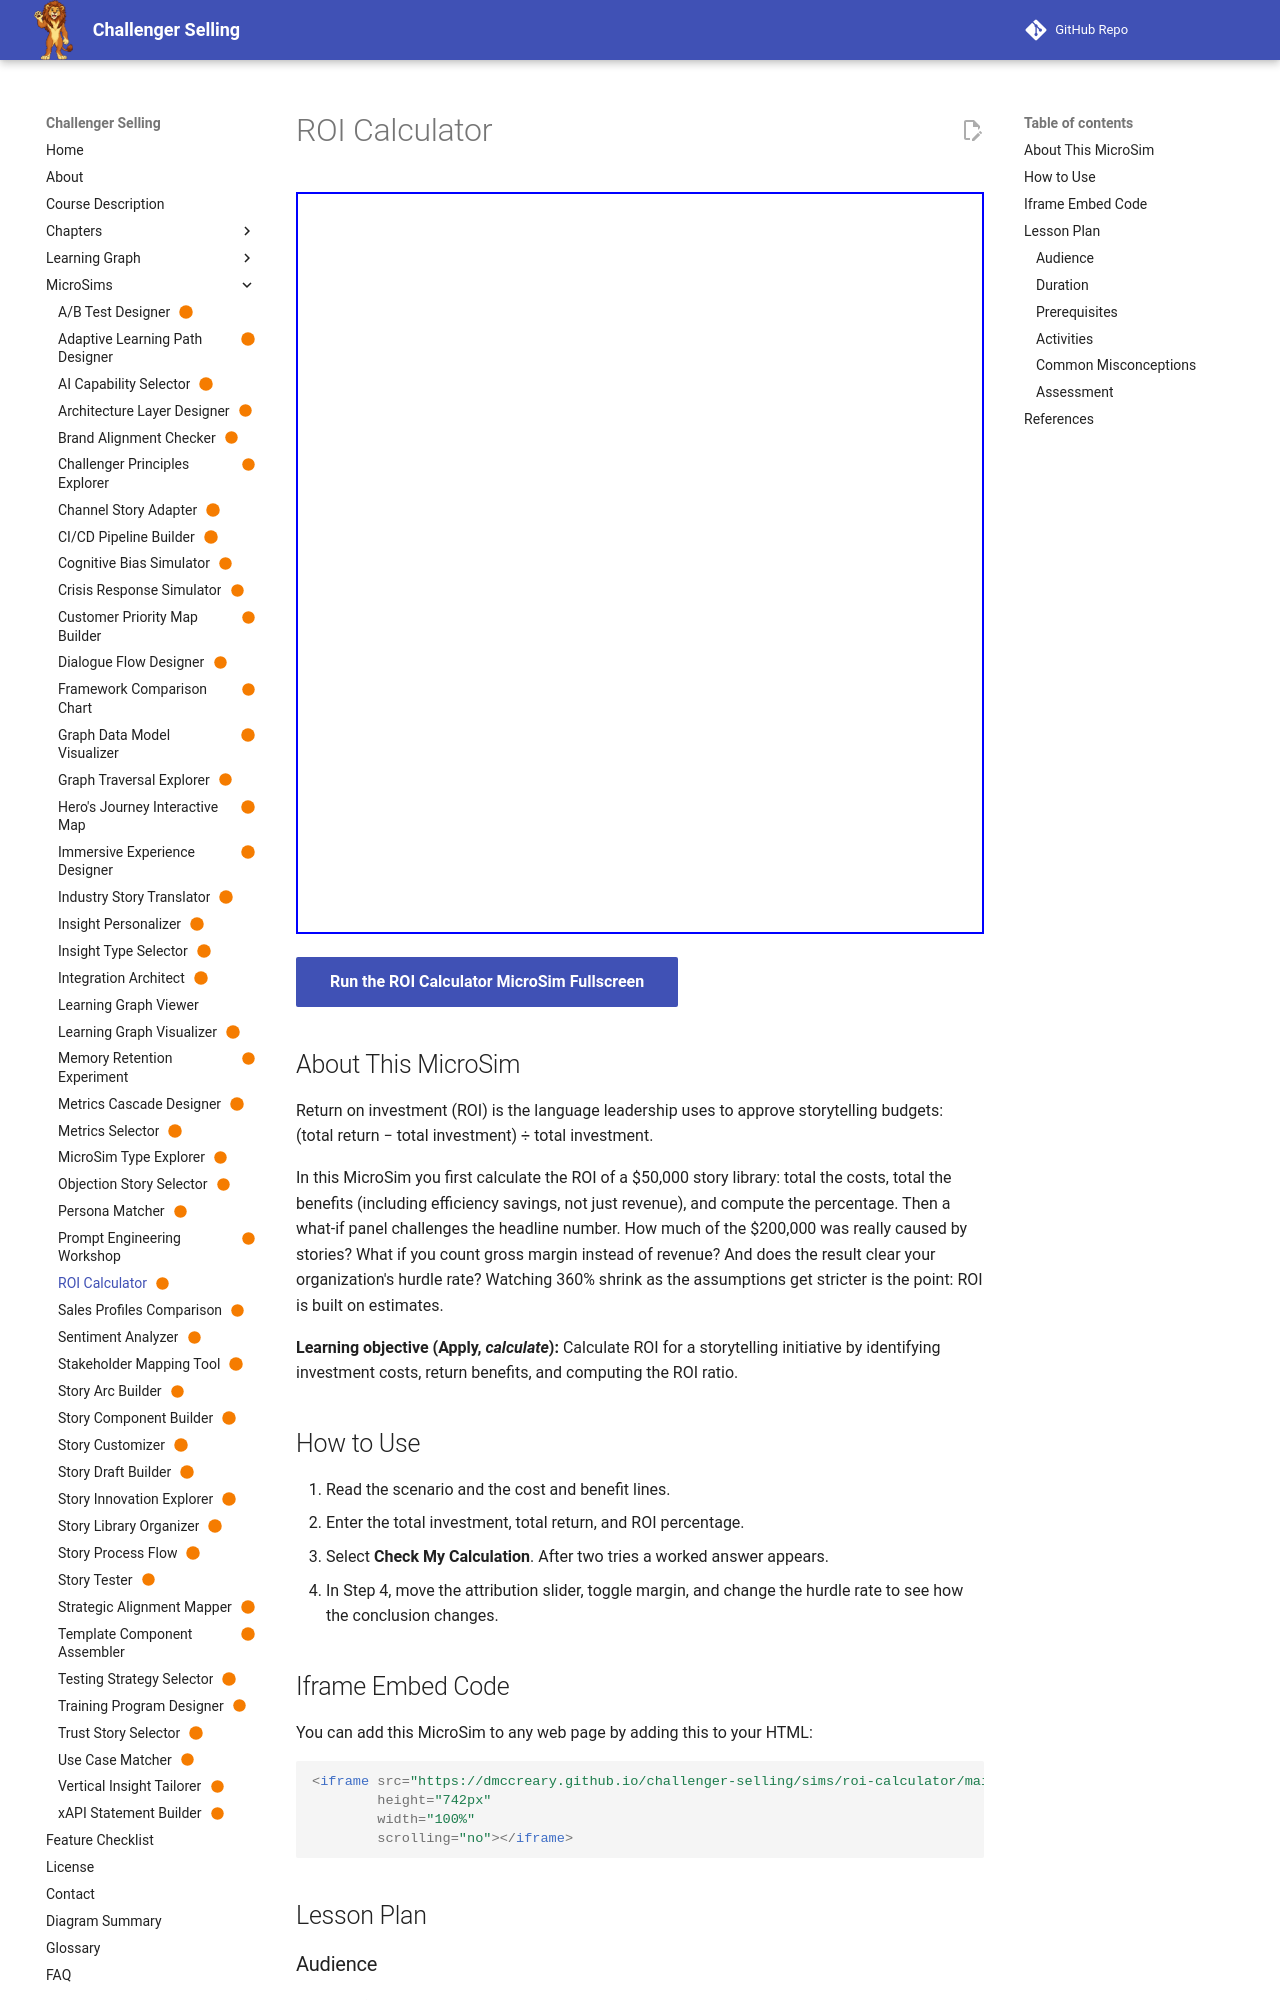

repository: dmccreary/challenger-selling · page: sims/roi-calculator/index.html · generator: mkdocs

---
title: "ROI Calculator"
description: "Learners total the costs and benefits of a story library, calculate a 360% ROI, then test how attribution, margin, and the hurdle rate change the conclusion."
image: /sims/roi-calculator/roi-calculator.png
og:image: /sims/roi-calculator/roi-calculator.png
twitter:image: /sims/roi-calculator/roi-calculator.png
social:
   cards: false
status: built
---

# ROI Calculator

<iframe src="main.html" height="742px" width="100%" scrolling="no"></iframe>

[Run the ROI Calculator MicroSim Fullscreen](./main.html){ .md-button .md-button--primary }

## About This MicroSim

Return on investment (ROI) is the language leadership uses to approve storytelling budgets: (total return &minus; total investment) &divide; total investment.

In this MicroSim you first calculate the ROI of a $50,000 story library: total the costs, total the benefits (including efficiency savings, not just revenue), and compute the percentage. Then a what-if panel challenges the headline number. How much of the $200,000 was really caused by stories? What if you count gross margin instead of revenue? And does the result clear your organization's hurdle rate? Watching 360% shrink as the assumptions get stricter is the point: ROI is built on estimates.

**Learning objective (Apply, *calculate*):** Calculate ROI for a storytelling initiative by identifying investment costs, return benefits, and computing the ROI ratio.

## How to Use

1. Read the scenario and the cost and benefit lines.
2. Enter the total investment, total return, and ROI percentage.
3. Select **Check My Calculation**. After two tries a worked answer appears.
4. In Step 4, move the attribution slider, toggle margin, and change the hurdle rate to see how the conclusion changes.
